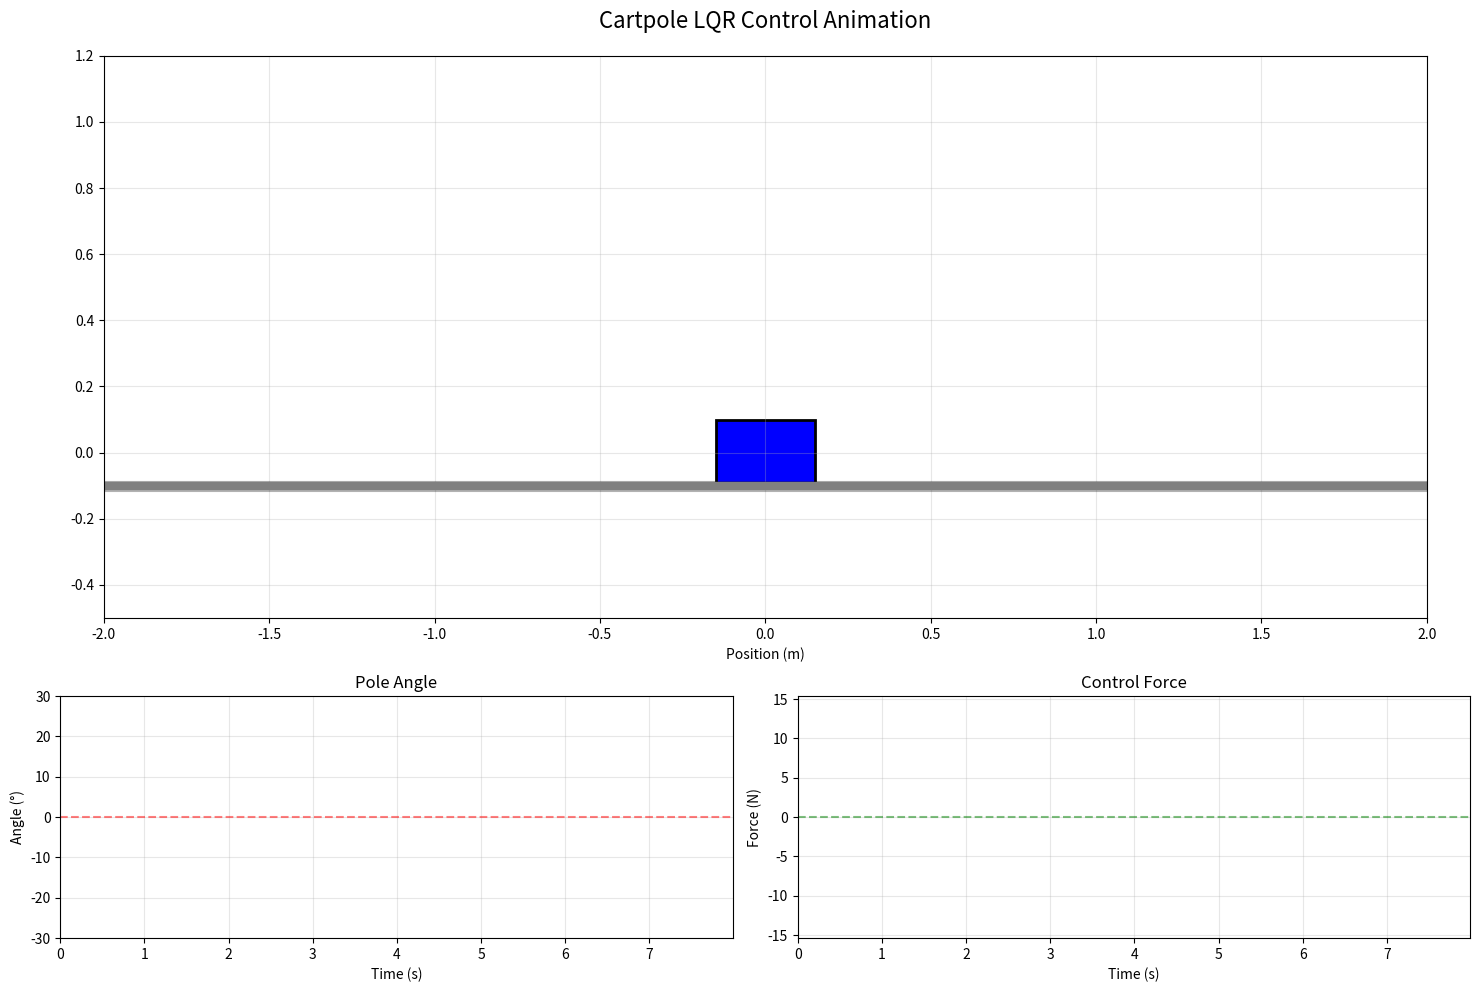
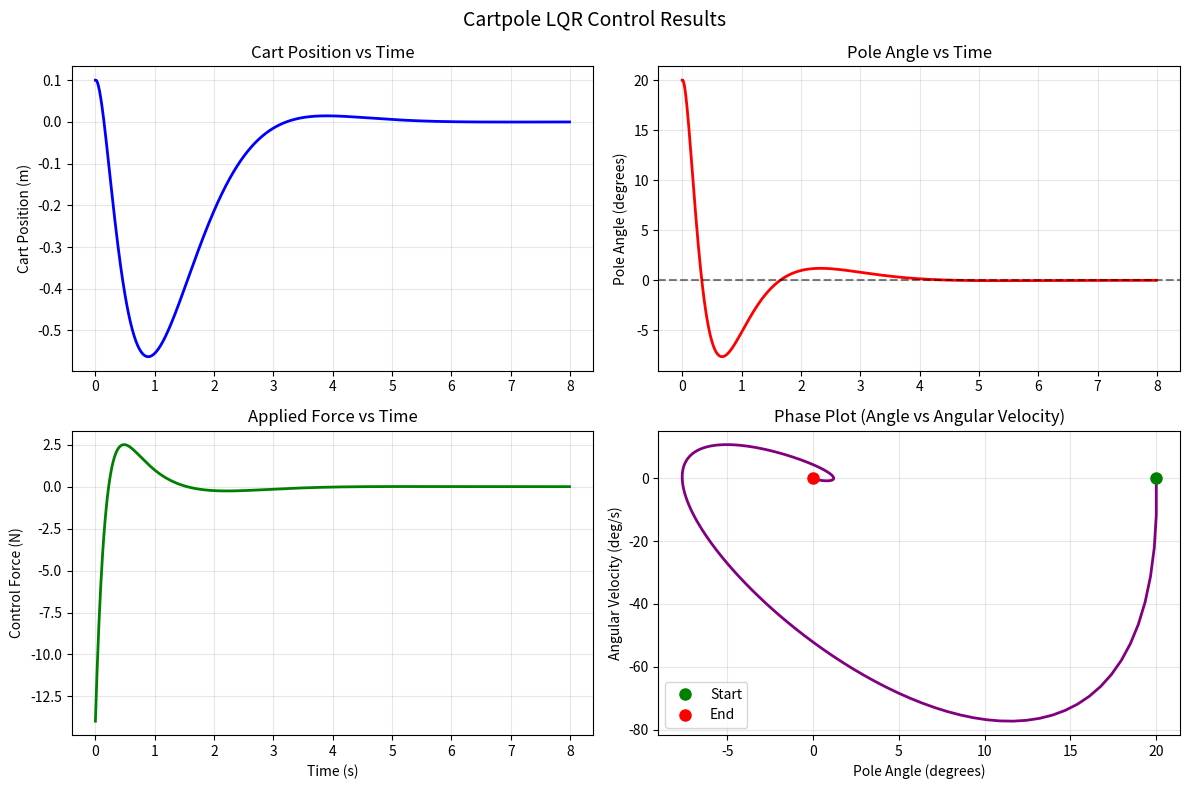

Source code (Python) for these figures, in order:
import numpy as np
import matplotlib.pyplot as plt
from matplotlib.animation import FuncAnimation
from scipy.linalg import solve_continuous_are
import math

class CartPoleLQR:
    def __init__(self):
        # Physical parameters of the cartpole system
        # These represent a typical cartpole setup
        self.mass_cart = 1.0      # Mass of cart (kg)
        self.mass_pole = 0.1      # Mass of pole (kg)  
        self.length = 0.5         # Half-length of pole (m)
        self.gravity = 9.81       # Acceleration due to gravity (m/s^2)
        
        # Total mass for calculations
        self.total_mass = self.mass_cart + self.mass_pole
        
        # LQR weight matrices - these determine what we care about most
        # Q matrix: penalizes deviations from desired state (upright, centered)
        # Larger values mean we care more about that state variable
        self.Q = np.diag([10.0,    # Cart position (x) - keep cart near center
                          1.0,     # Cart velocity (x_dot) - don't move too fast
                          100.0,   # Pole angle (theta) - keep pole upright (most important!)
                          1.0])    # Pole angular velocity (theta_dot) - control rotation speed
        
        # R matrix: penalizes control effort (force applied to cart)
        # Higher values mean we prefer gentler control actions
        self.R = np.array([[1.0]])
        
        # Calculate the linearized system matrices around equilibrium (pole upright)
        self.A, self.B = self._get_linear_system_matrices()
        
        # Solve the LQR problem to find optimal feedback gains
        self.K = self._solve_lqr()
        
    def _get_linear_system_matrices(self):
        """
        Linearize the cartpole dynamics around the upright equilibrium.
        
        The full cartpole dynamics are nonlinear, but we can approximate them
        with linear equations for small angles. This makes LQR applicable.
        
        State vector: [x, x_dot, theta, theta_dot]
        where x is cart position, theta is pole angle (0 = upright)
        """
        # These come from linearizing the cartpole equations of motion
        # The derivation involves Lagrangian mechanics, but the key insight is:
        # - Small angle approximation: sin(theta) ≈ theta, cos(theta) ≈ 1
        # - This turns the nonlinear system into a linear one we can control
        
        g = self.gravity
        l = self.length
        mc = self.mass_cart
        mp = self.mass_pole
        mt = self.total_mass
        
        # Denominator term that appears in the linearized dynamics
        denom = mt * l - mp * l  # This simplifies to mc * l for our system
        
        # State matrix A: describes how state evolves over time without control
        A = np.array([
            [0,  1,  0,                    0],                    # x_dot = velocity
            [0,  0,  -mp*g/mc,            0],                    # Cart acceleration
            [0,  0,  0,                    1],                    # theta_dot = angular velocity  
            [0,  0,  mt*g/(mc*l),         0]                     # Pole angular acceleration
        ])
        
        # Input matrix B: describes how control input affects state
        B = np.array([
            [0],           # Control doesn't directly affect position
            [1/mc],        # Force directly accelerates cart (F = ma)
            [0],           # Control doesn't directly affect angle
            [1/(mc*l)]     # Force creates torque on pole through cart motion
        ])
        
        return A, B
    
    def _solve_lqr(self):
        """
        Solve the Linear Quadratic Regulator problem.
        
        LQR finds the optimal feedback gains K that minimize the cost:
        J = integral of (x'Qx + u'Ru) dt
        
        The solution is u = -Kx, where K is computed from the Riccati equation.
        """
        # Solve the continuous-time algebraic Riccati equation
        # This gives us the optimal cost-to-go matrix P
        P = solve_continuous_are(self.A, self.B, self.Q, self.R)
        
        # The optimal feedback gain matrix K
        # This tells us how much force to apply based on each state variable
        K = np.linalg.inv(self.R) @ self.B.T @ P
        
        print("LQR Gains (K matrix):")
        print(f"  Position gain: {K[0,0]:.3f}")
        print(f"  Velocity gain: {K[0,1]:.3f}") 
        print(f"  Angle gain: {K[0,2]:.3f}")
        print(f"  Angular velocity gain: {K[0,3]:.3f}")
        print()
        
        return K
    
    def get_control_input(self, state):
        """
        Calculate the control input (force) given current state.
        
        This is the heart of LQR: u = -K * x
        The negative sign means we apply force opposite to deviations.
        """
        # State: [x, x_dot, theta, theta_dot]
        # Control input: force applied to cart
        force = -self.K @ state
        return force[0]  # Return scalar force value
    
    def simulate(self, initial_state, time_duration=10.0, dt=0.01):
        """
        Simulate the controlled cartpole system.
        
        Uses simple Euler integration to show how the LQR controller
        stabilizes the system from an initial disturbance.
        """
        # Time vector
        t = np.arange(0, time_duration, dt)
        n_steps = len(t)
        
        # Storage for results  
        states = np.zeros((n_steps, 4))  # [x, x_dot, theta, theta_dot]
        controls = np.zeros(n_steps)     # Applied forces
        
        # Set initial condition
        states[0] = initial_state
        
        print(f"Starting simulation with initial state:")
        print(f"  Cart position: {initial_state[0]:.3f} m")
        print(f"  Cart velocity: {initial_state[1]:.3f} m/s")
        print(f"  Pole angle: {np.degrees(initial_state[2]):.1f} degrees")
        print(f"  Pole angular velocity: {np.degrees(initial_state[3]):.1f} deg/s")
        print()
        
        # Simulation loop
        for i in range(n_steps - 1):
            # Get current state
            x = states[i]
            
            # Calculate optimal control input
            u = self.get_control_input(x)
            controls[i] = u
            
            # Update state using linearized dynamics: x_dot = Ax + Bu
            x_dot = self.A @ x + self.B.flatten() * u
            
            # Simple Euler integration for next state
            states[i+1] = x + x_dot * dt
        
        # Final control input
        controls[-1] = self.get_control_input(states[-1])
        
        return t, states, controls
    
    def animate_cartpole(self, t, states, controls, save_gif=False):
        """
        Create an animated visualization of the cartpole system.
        
        This brings the LQR controller to life by showing how the cart moves
        and the pole sways in response to the control inputs. The animation
        helps build intuition about how the controller responds to disturbances.
        """
        
        # Set up the figure with two subplots: animation and real-time plots
        fig = plt.figure(figsize=(15, 10))
        
        # Main animation subplot (larger)
        ax_main = plt.subplot2grid((3, 2), (0, 0), colspan=2, rowspan=2)
        
        # Real-time data plots (smaller)
        ax_angle = plt.subplot2grid((3, 2), (2, 0))
        ax_force = plt.subplot2grid((3, 2), (2, 1))
        
        # Animation setup - create a track for the cart to move on
        track_length = 4.0  # Total track length in meters
        ax_main.set_xlim(-track_length/2, track_length/2)
        ax_main.set_ylim(-0.5, 1.2)
        ax_main.set_aspect('equal')
        ax_main.set_title('Cartpole LQR Control Animation', fontsize=16, pad=20)
        ax_main.set_xlabel('Position (m)')
        ax_main.grid(True, alpha=0.3)
        
        # Draw the track (rail that cart slides on)
        track_y = -0.1
        ax_main.plot([-track_length/2, track_length/2], [track_y, track_y], 'k-', linewidth=8, alpha=0.3)
        ax_main.plot([-track_length/2, track_length/2], [track_y, track_y], 'gray', linewidth=6)
        
        # Initialize the cart as a rectangle
        cart_width = 0.3
        cart_height = 0.2
        cart = plt.Rectangle((-cart_width/2, track_y), cart_width, cart_height, 
                           facecolor='blue', edgecolor='black', linewidth=2)
        ax_main.add_patch(cart)
        
        # Initialize the pole as a line
        pole_line, = ax_main.plot([], [], 'r-', linewidth=6, solid_capstyle='round')
        
        # Add a pivot point (joint between cart and pole)
        pivot_point, = ax_main.plot([], [], 'ko', markersize=8)
        
        # Add a mass at the end of the pole
        pole_mass, = ax_main.plot([], [], 'ro', markersize=12)
        
        # Force arrow to show control input
        force_arrow = ax_main.annotate('', xy=(0, 0), xytext=(0, 0),
                                     arrowprops=dict(arrowstyle='->', lw=3, color='green'))
        force_text = ax_main.text(0, 0.8, '', fontsize=12, ha='center', 
                                bbox=dict(boxstyle="round,pad=0.3", facecolor="lightgreen"))
        
        # Real-time angle plot setup
        ax_angle.set_xlim(0, t[-1])
        ax_angle.set_ylim(-30, 30)
        ax_angle.set_xlabel('Time (s)')
        ax_angle.set_ylabel('Angle (°)')
        ax_angle.set_title('Pole Angle')
        ax_angle.grid(True, alpha=0.3)
        ax_angle.axhline(y=0, color='r', linestyle='--', alpha=0.5)
        angle_line, = ax_angle.plot([], [], 'r-', linewidth=2)
        
        # Real-time force plot setup  
        max_force = np.max(np.abs(controls)) * 1.1
        ax_force.set_xlim(0, t[-1])
        ax_force.set_ylim(-max_force, max_force)
        ax_force.set_xlabel('Time (s)')
        ax_force.set_ylabel('Force (N)')
        ax_force.set_title('Control Force')
        ax_force.grid(True, alpha=0.3)
        ax_force.axhline(y=0, color='g', linestyle='--', alpha=0.5)
        force_line, = ax_force.plot([], [], 'g-', linewidth=2)
        
        plt.tight_layout()
        
        def animate(frame):
            """
            Animation function called for each frame.
            
            This function updates all the visual elements based on the current
            state of the system. It's like taking a snapshot of the cartpole
            at each moment in time.
            """
            
            # Get current state values
            x_cart = states[frame, 0]      # Cart position
            theta = states[frame, 2]       # Pole angle
            force = controls[frame]        # Applied force
            current_time = t[frame]
            
            # Calculate pole end position using trigonometry
            # The pole rotates around the cart's center
            pole_end_x = x_cart + self.length * np.sin(theta)
            pole_end_y = track_y + cart_height + self.length * np.cos(theta)
            
            # Update cart position
            cart.set_x(x_cart - cart_width/2)
            
            # Update pole (line from cart center to pole end)
            pole_start_x = x_cart
            pole_start_y = track_y + cart_height
            pole_line.set_data([pole_start_x, pole_end_x], [pole_start_y, pole_end_y])
            
            # Update pivot point (where pole connects to cart)
            pivot_point.set_data([pole_start_x], [pole_start_y])
            
            # Update pole mass at the end
            pole_mass.set_data([pole_end_x], [pole_end_y])
            
            # Update force arrow - shows direction and magnitude of applied force
            arrow_scale = 0.02  # Scale factor to make arrow visible
            if abs(force) > 0.1:  # Only show arrow for significant forces
                arrow_start = (x_cart, track_y + cart_height/2)
                arrow_end = (x_cart + force * arrow_scale, track_y + cart_height/2)
                force_arrow.set_position(arrow_end)
                force_arrow.xy = arrow_start
                force_text.set_text(f'Force: {force:.1f} N')
                force_text.set_position((x_cart, 0.9))
            else:
                # Hide arrow when force is small
                force_arrow.set_position((x_cart, track_y + cart_height/2))
                force_arrow.xy = (x_cart, track_y + cart_height/2)
                force_text.set_text('')
            
            # Update real-time plots
            current_angles = np.degrees(states[:frame+1, 2])
            current_forces = controls[:frame+1]
            current_times = t[:frame+1]
            
            angle_line.set_data(current_times, current_angles)
            force_line.set_data(current_times, current_forces)
            
            # Add time display
            time_text = f'Time: {current_time:.2f}s'
            ax_main.set_title(f'Cartpole LQR Control Animation - {time_text}', fontsize=16, pad=20)
            
            return [cart, pole_line, pivot_point, pole_mass, force_arrow, angle_line, force_line]
        
        # Create the animation
        # The interval controls how fast the animation plays
        # frame_skip lets us speed up the animation by skipping frames
        frame_skip = max(1, len(t) // 500)  # Skip frames for reasonable animation speed
        frames_to_animate = range(0, len(t), frame_skip)
        
        print(f"Creating animation with {len(frames_to_animate)} frames...")
        print("Close the plot window when you're done watching the animation.")
        
        anim = FuncAnimation(fig, animate, frames=frames_to_animate, 
                           interval=50, blit=False, repeat=True)
        
        if save_gif:
            print("Saving animation as 'cartpole_lqr.gif'...")
            anim.save('cartpole_lqr.gif', writer='pillow', fps=20)
            print("Animation saved!")
        
        plt.show()
        return anim
    
    def plot_results(self, t, states, controls):
        """Create static plots to analyze the control performance."""
        
        fig, ((ax1, ax2), (ax3, ax4)) = plt.subplots(2, 2, figsize=(12, 8))
        fig.suptitle('Cartpole LQR Control Results', fontsize=14)
        
        # Cart position
        ax1.plot(t, states[:, 0], 'b-', linewidth=2)
        ax1.set_ylabel('Cart Position (m)')
        ax1.set_title('Cart Position vs Time')
        ax1.grid(True, alpha=0.3)
        
        # Pole angle (convert to degrees for readability)
        ax2.plot(t, np.degrees(states[:, 2]), 'r-', linewidth=2)
        ax2.set_ylabel('Pole Angle (degrees)')
        ax2.set_title('Pole Angle vs Time')
        ax2.grid(True, alpha=0.3)
        ax2.axhline(y=0, color='k', linestyle='--', alpha=0.5)
        
        # Control input (force)
        ax3.plot(t, controls, 'g-', linewidth=2)
        ax3.set_ylabel('Control Force (N)')
        ax3.set_xlabel('Time (s)')
        ax3.set_title('Applied Force vs Time')
        ax3.grid(True, alpha=0.3)
        
        # Phase plot: angle vs angular velocity
        ax4.plot(np.degrees(states[:, 2]), np.degrees(states[:, 3]), 'purple', linewidth=2)
        ax4.plot(np.degrees(states[0, 2]), np.degrees(states[0, 3]), 'go', markersize=8, label='Start')
        ax4.plot(np.degrees(states[-1, 2]), np.degrees(states[-1, 3]), 'ro', markersize=8, label='End')
        ax4.set_xlabel('Pole Angle (degrees)')
        ax4.set_ylabel('Angular Velocity (deg/s)')
        ax4.set_title('Phase Plot (Angle vs Angular Velocity)')
        ax4.grid(True, alpha=0.3)
        ax4.legend()
        
        plt.tight_layout()
        plt.show()

# Demonstration: Run the LQR controller with animation
if __name__ == "__main__":
    # Create the LQR controller
    controller = CartPoleLQR()
    
    # Define initial state: [x, x_dot, theta, theta_dot]
    # Start with pole tilted 20 degrees and cart offset from center
    initial_state = np.array([0.1,        # Cart 10cm from center
                             0.0,        # Cart initially at rest
                             np.radians(20),  # Pole tilted 20 degrees
                             0.0])       # Pole initially not rotating
    
    # Run simulation
    print("Running cartpole LQR simulation...")
    time, states, controls = controller.simulate(initial_state, time_duration=8.0)
    
    # Show final state
    final_state = states[-1]
    print(f"Final state after simulation:")
    print(f"  Cart position: {final_state[0]:.4f} m")
    print(f"  Cart velocity: {final_state[1]:.4f} m/s") 
    print(f"  Pole angle: {np.degrees(final_state[2]):.2f} degrees")
    print(f"  Pole angular velocity: {np.degrees(final_state[3]):.2f} deg/s")
    print()
    
    # Check if successfully stabilized (small deviations from upright)
    if abs(final_state[2]) < np.radians(1) and abs(final_state[0]) < 0.1:
        print("✓ Successfully stabilized the cartpole!")
    else:
        print("✗ System not fully stabilized - try adjusting Q and R matrices")
    
    print("\n" + "="*60)
    print("ANIMATION: Watch the LQR controller in action!")
    print("="*60)
    print("The animation shows:")
    print("• Blue cart sliding on the gray track")
    print("• Red pole swaying and being controlled")
    print("• Green arrows showing applied forces")
    print("• Real-time plots of angle and force")
    print("\nObserve how the controller:")
    print("• Responds immediately to the initial disturbance")
    print("• Applies forces that seem to 'push' the cart in the right direction")
    print("• Gradually reduces control effort as the system stabilizes")
    print("• Achieves smooth, optimal control without oscillations")
    print()
    
    # Create the animation - this is where the magic happens!
    anim = controller.animate_cartpole(time, states, controls, save_gif=False)
    
    print("\n" + "="*60)
    print("STATIC ANALYSIS PLOTS")
    print("="*60)
    print("After watching the animation, examine these detailed plots")
    print("to analyze the controller's performance quantitatively.")
    print()
    
    # Show static analysis plots
    controller.plot_results(time, states, controls)
    
    print("\nExperiment suggestions:")
    print("1. Try different initial conditions (larger angles, different positions)")
    print("2. Modify the Q matrix weights to see how it affects control behavior")
    print("3. Change the R value to make the controller more/less aggressive")
    print("4. Add disturbances during simulation to test robustness")